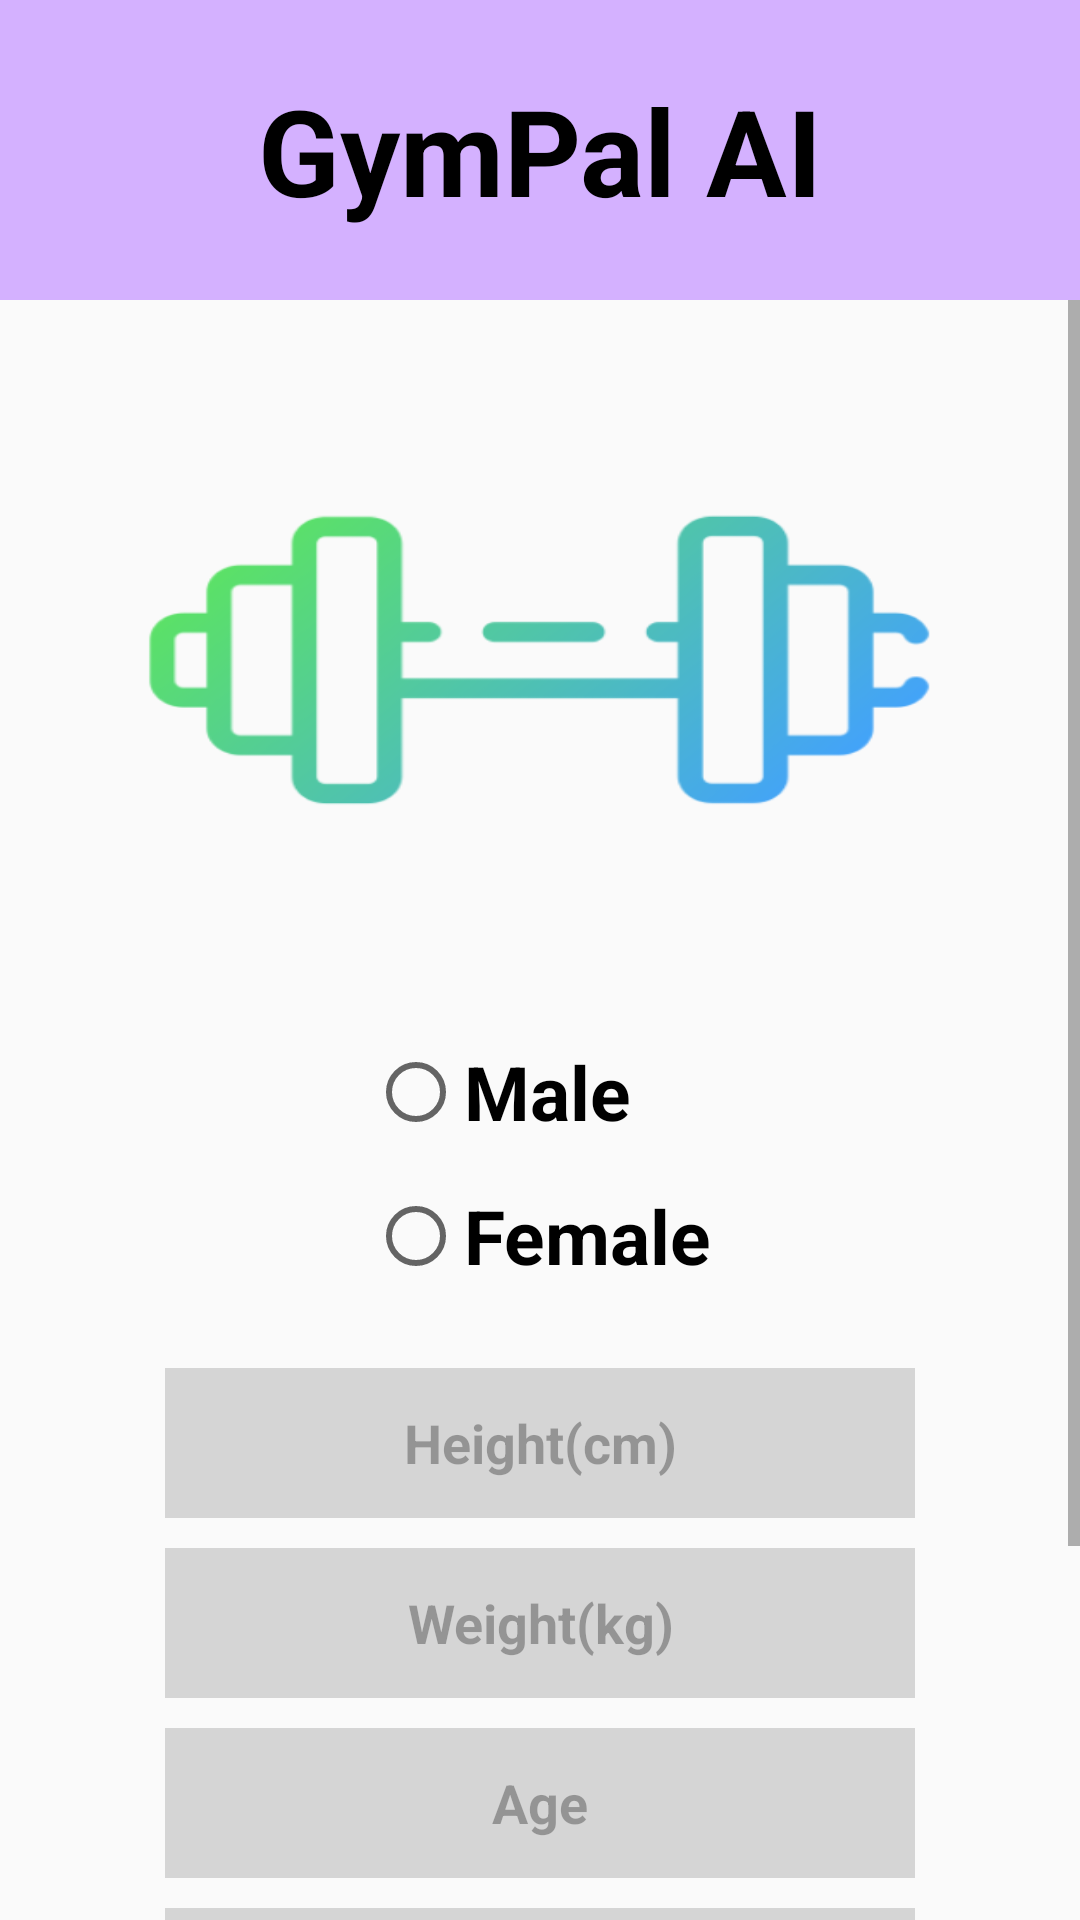

Produce the Android XML layout that renders to this screen, including the resource entries it uses.
<!-- AndroidManifest.xml: application theme Theme.GymPalAi -->
<!-- res/layout/final_signup.xml -->
<?xml version="1.0" encoding="utf-8"?>
<LinearLayout xmlns:android="http://schemas.android.com/apk/res/android"
    android:layout_width="match_parent"
    android:layout_height="match_parent"
    android:orientation="vertical">
    <include layout="@layout/upper_bar_for_login"/>
    <ScrollView
        android:layout_width="match_parent"
        android:layout_height="wrap_content">
        <LinearLayout
            android:layout_width="match_parent"
            android:layout_height="wrap_content"
            android:orientation="vertical">
            <ImageView
                android:layout_width="280dp"
                android:layout_height="240dp"
                android:layout_gravity="center"
                android:scaleType="fitXY"
                android:src="@drawable/dumbell" />
            <RelativeLayout
                android:layout_width="match_parent"
                android:layout_height="wrap_content"
                android:gravity="center"
                android:layout_marginBottom="20dp">

                <RadioGroup
                    android:id="@+id/radioGroup"
                    android:layout_width="wrap_content"
                    android:layout_height="wrap_content">

                    <RadioButton
                        android:id="@+id/male_r_btn"
                        android:layout_width="wrap_content"
                        android:layout_height="wrap_content"
                        android:text="Male"
                        android:textStyle="bold"
                        android:textSize="25sp"
                        android:minWidth="48dp"
                        android:minHeight="48dp"/>

                    <RadioButton
                        android:id="@+id/female_r_btn"
                        android:layout_width="wrap_content"
                        android:layout_height="wrap_content"
                        android:text="Female"
                        android:textStyle="bold"
                        android:textSize="25sp"
                        android:minWidth="48dp"
                        android:minHeight="48dp"/>
                </RadioGroup>


            </RelativeLayout>

            <LinearLayout
                android:layout_width="match_parent"
                android:layout_height="wrap_content"
                android:orientation="vertical"
                android:gravity="center"
                >

                <EditText
                    android:id="@+id/height_place"
                    android:layout_width="250dp"
                    android:layout_height="50dp"
                    android:background="@color/bottom_grey"
                    android:inputType="number"
                    android:hint="@string/height"
                    android:textColorHint="@color/hint_grey"
                    android:textStyle="bold"
                    android:gravity="center"
                    />
                <EditText
                    android:id="@+id/weight_place"
                    android:layout_width="250dp"
                    android:layout_height="50dp"
                    android:background="@color/bottom_grey"
                    android:inputType="number"
                    android:hint="@string/weight"
                    android:textColorHint="@color/hint_grey"
                    android:textStyle="bold"
                    android:gravity="center"
                    android:layout_marginTop="10dp"
                    />
                <EditText
                    android:id="@+id/age_place"
                    android:layout_width="250dp"
                    android:layout_height="50dp"
                    android:background="@color/bottom_grey"
                    android:inputType="number"
                    android:hint="@string/age"
                    android:textColorHint="@color/hint_grey"
                    android:textStyle="bold"
                    android:gravity="center"
                    android:layout_marginTop="10dp"
                    />

                <EditText
                    android:id="@+id/weekly_ex_num"
                    android:layout_width="250dp"
                    android:layout_height="50dp"
                    android:background="@color/bottom_grey"
                    android:inputType="number"
                    android:hint="@string/exercise_number"
                    android:textColorHint="@color/hint_grey"
                    android:textStyle="bold"
                    android:gravity="center"
                    android:layout_marginTop="10dp"
                    />



                <Spinner
                    android:id="@+id/purpose_spinner"
                    android:layout_width="250dp"
                    android:layout_height="48dp"
                    android:layout_marginTop="10dp"
                    />




                <Button
                    android:id="@+id/complete_signup_btn"
                    android:layout_width="250dp"
                    android:layout_height="wrap_content"
                    android:text="@string/signup"
                    android:textStyle="bold"
                    android:background="@drawable/round_square"
                    android:layout_marginTop="10dp"/>
            </LinearLayout>

        </LinearLayout>

    </ScrollView>


</LinearLayout>
<!-- res/layout/upper_bar_for_login.xml (included above) -->
<?xml version="1.0" encoding="utf-8"?>
<RelativeLayout xmlns:android="http://schemas.android.com/apk/res/android"
    android:layout_width="match_parent"
    android:layout_height="wrap_content">
    <TextView
        android:layout_width="match_parent"
        android:layout_height="100dp"
        android:layout_alignParentTop="true"
        android:background="@color/basic_purple"
        android:text="GymPal AI"
        android:textStyle="bold"
        android:textSize="40sp"
        android:textColor="@color/black"
        android:gravity="center"
        />
</RelativeLayout>
<!-- resources referenced by this layout -->
<resources>
  <color name="basic_purple">#D4B1FF</color>
  <color name="black">#FF000000</color>
  <color name="bottom_grey">#D5D5D5</color>
  <color name="hint_grey">#4D000000</color>
  <!-- drawable dumbell: png bitmap (drawable, 21494 bytes) -->
  <!-- drawable round_square (drawable) -->
  <?xml version="1.0" encoding="utf-8"?>
  <shape xmlns:android="http://schemas.android.com/apk/res/android"
      android:shape="rectangle">
      <solid android:color="@color/basic_purple"/>
      <corners android:radius="14dp"/>
  </shape>
  <string name="age">Age</string>
  <string name="exercise_number">exercise number per week</string>
  <string name="height">Height(cm)</string>
  <string name="signup">Sign up</string>
  <string name="weight">Weight(kg)</string>
  <style name="Theme.GymPalAi" parent="Theme.AppCompat.Light.NoActionBar">
          
          <item name="colorOnPrimary">@color/white</item>
          
          <item name="colorOnSecondary">@color/black</item>
          
          <item name="android:statusBarColor">?attr/colorPrimaryVariant</item>
          
      </style>
  <color name="white">#FFFFFFFF</color>
</resources>
